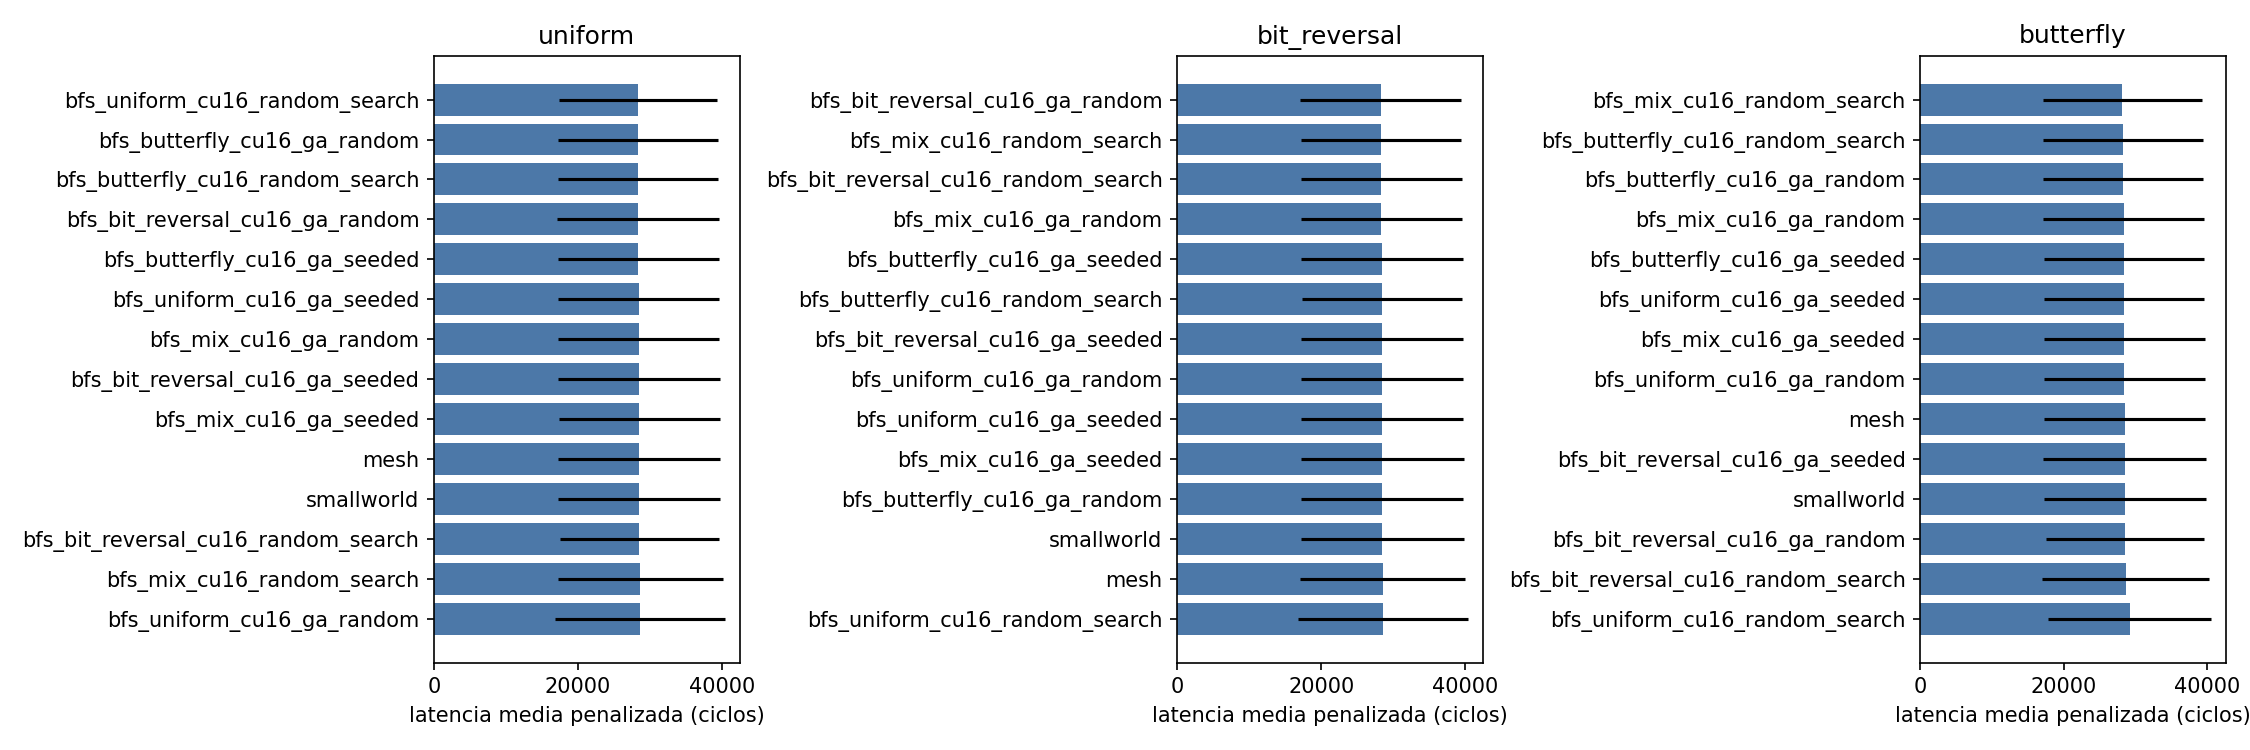

Values plotted in this chart, from the file beside it:
candidate, pattern, mean, std, completion, p_vs_ref, delta_vs_ref_pct
bfs_bit_reversal_cu16_ga_random, uniform, 28380, 11263, 100.0, 0.9821, -0.4022
bfs_bit_reversal_cu16_ga_seeded, uniform, 28473, 11268, 100.0, 0.9966, -0.07678
bfs_bit_reversal_cu16_random_search, uniform, 28542, 11076, 100.0, 0.9927, 0.1634
bfs_butterfly_cu16_ga_random, uniform, 28328, 11121, 100.0, 0.9738, -0.5849
bfs_butterfly_cu16_ga_seeded, uniform, 28381, 11183, 100.0, 0.9821, -0.3993
bfs_butterfly_cu16_random_search, uniform, 28330, 11144, 100.0, 0.9741, -0.579
bfs_mix_cu16_ga_random, uniform, 28414, 11213, 100.0, 0.9874, -0.2831
bfs_mix_cu16_ga_seeded, uniform, 28491, 11177, 100.0, 0.9994, -0.01265
bfs_mix_cu16_random_search, uniform, 28652, 11444, 100.0, 0.9756, 0.552
bfs_uniform_cu16_ga_random, uniform, 28658, 11790, 100.0, 0.9751, 0.5723
bfs_uniform_cu16_ga_seeded, uniform, 28412, 11192, 100.0, 0.9869, -0.2922
bfs_uniform_cu16_random_search, uniform, 28284, 10989, 100.0, 0.9666, -0.7395
mesh, uniform, 28495, 11232, 100.0, 1.0, 0.0
smallworld, uniform, 28501, 11272, 100.0, 0.9991, 0.02077
bfs_bit_reversal_cu16_ga_random, bit_reversal, 28271, 11163, 100.0, 0.9608, -0.8831
bfs_bit_reversal_cu16_ga_seeded, bit_reversal, 28435, 11235, 100.0, 0.9864, -0.3083
bfs_bit_reversal_cu16_random_search, bit_reversal, 28356, 11176, 100.0, 0.974, -0.587
bfs_butterfly_cu16_ga_random, bit_reversal, 28501, 11254, 100.0, 0.9965, -0.07847
bfs_butterfly_cu16_ga_seeded, bit_reversal, 28408, 11239, 100.0, 0.982, -0.406
bfs_butterfly_cu16_random_search, bit_reversal, 28420, 11140, 100.0, 0.9839, -0.3634
bfs_mix_cu16_ga_random, bit_reversal, 28360, 11179, 100.0, 0.9746, -0.5721
bfs_mix_cu16_ga_seeded, bit_reversal, 28498, 11272, 100.0, 0.9961, -0.08784
bfs_mix_cu16_random_search, bit_reversal, 28276, 11140, 100.0, 0.9615, -0.8679
bfs_uniform_cu16_ga_random, bit_reversal, 28444, 11252, 100.0, 0.9877, -0.2794
bfs_uniform_cu16_ga_seeded, bit_reversal, 28464, 11250, 100.0, 0.9908, -0.2092
bfs_uniform_cu16_random_search, bit_reversal, 28620, 11796, 100.0, 0.9853, 0.3404
mesh, bit_reversal, 28523, 11459, 100.0, 1.0, 0.0
smallworld, bit_reversal, 28502, 11272, 100.0, 0.9966, -0.07625
bfs_bit_reversal_cu16_ga_random, butterfly, 28563, 10967, 100.0, 0.9846, 0.3407
bfs_bit_reversal_cu16_ga_seeded, butterfly, 28477, 11317, 100.0, 0.9983, 0.03898
bfs_bit_reversal_cu16_random_search, butterfly, 28615, 11648, 100.0, 0.9771, 0.5232
bfs_butterfly_cu16_ga_random, butterfly, 28305, 11147, 100.0, 0.9747, -0.566
bfs_butterfly_cu16_ga_seeded, butterfly, 28391, 11210, 100.0, 0.9883, -0.2616
bfs_butterfly_cu16_random_search, butterfly, 28281, 11148, 100.0, 0.971, -0.6485
bfs_mix_cu16_ga_random, butterfly, 28329, 11152, 100.0, 0.9785, -0.4796
bfs_mix_cu16_ga_seeded, butterfly, 28416, 11221, 100.0, 0.9921, -0.1764
bfs_mix_cu16_random_search, butterfly, 28178, 11095, 100.0, 0.9546, -1.012
bfs_uniform_cu16_ga_random, butterfly, 28435, 11238, 100.0, 0.9951, -0.1097
bfs_uniform_cu16_ga_seeded, butterfly, 28404, 11206, 100.0, 0.9902, -0.2189
bfs_uniform_cu16_random_search, butterfly, 29198, 11366, 100.0, 0.8865, 2.572
mesh, butterfly, 28466, 11243, 100.0, 1.0, 0.0
smallworld, butterfly, 28501, 11272, 100.0, 0.9945, 0.1235
